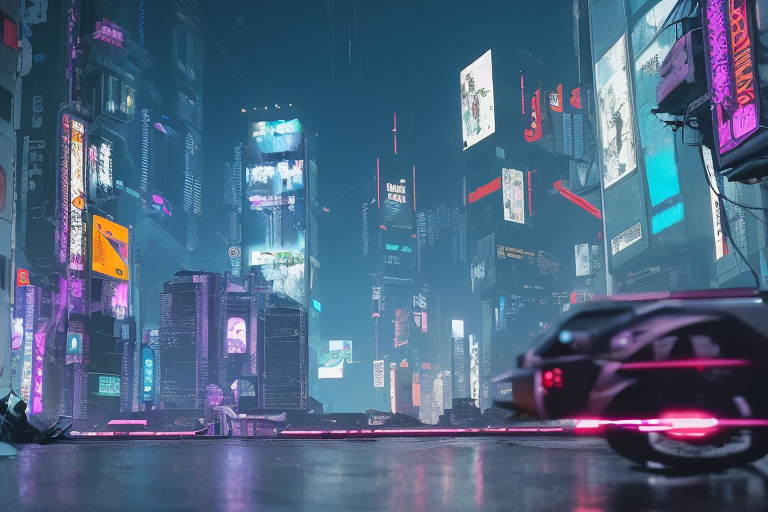
Generation parameters embedded in this image by AUTOMATIC1111 Stable Diffusion web UI or a fork of it (Forge, ...) (PNG 'parameters' text chunk):
Sense of technology, cyberpunk
Negative prompt: human

Steps: 25, Sampler: DPM++ SDE Karras, CFG scale: 7, Seed: 1174991526, Size: 768x512, Model hash: fc2511737a, Model: chilloutmix_NiPrunedFp32Fix